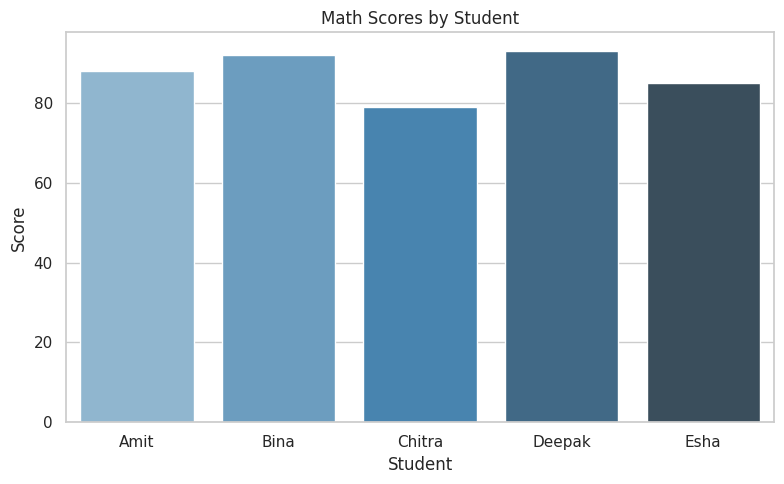
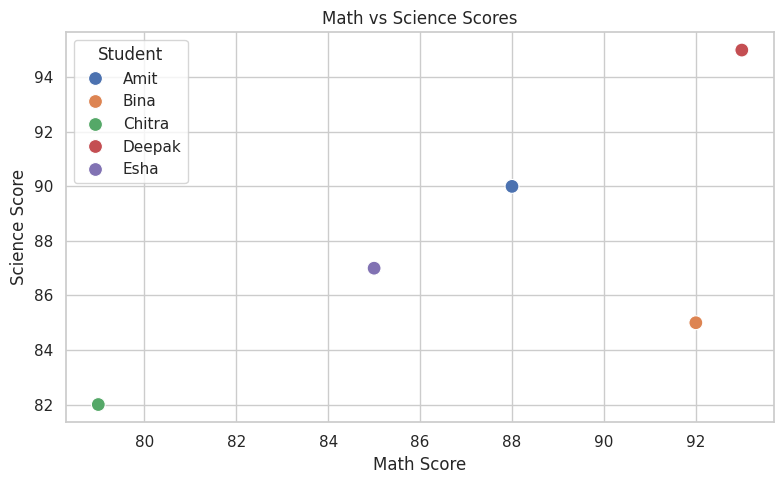

The matplotlib source for these figures, in order:
import matplotlib.pyplot as plt
import seaborn as sns
import pandas as pd

data = {
    'Student': ['Amit', 'Bina', 'Chitra', 'Deepak', 'Esha'],
    'Math': [88, 92, 79, 93, 85],
    'Science': [90, 85, 82, 95, 87]
}


df = pd.DataFrame(data)

sns.set(style="whitegrid")

plt.figure(figsize=(8, 5))
sns.barplot(x='Student', y='Math', data=df, palette='Blues_d')
plt.title('Math Scores by Student')
plt.ylabel('Score')
plt.xlabel('Student')
plt.tight_layout()
plt.show()

plt.figure(figsize=(8, 5))
sns.scatterplot(x='Math', y='Science', data=df, hue='Student', s=100)
plt.title('Math vs Science Scores')
plt.xlabel('Math Score')
plt.ylabel('Science Score')
plt.tight_layout()
plt.show()
